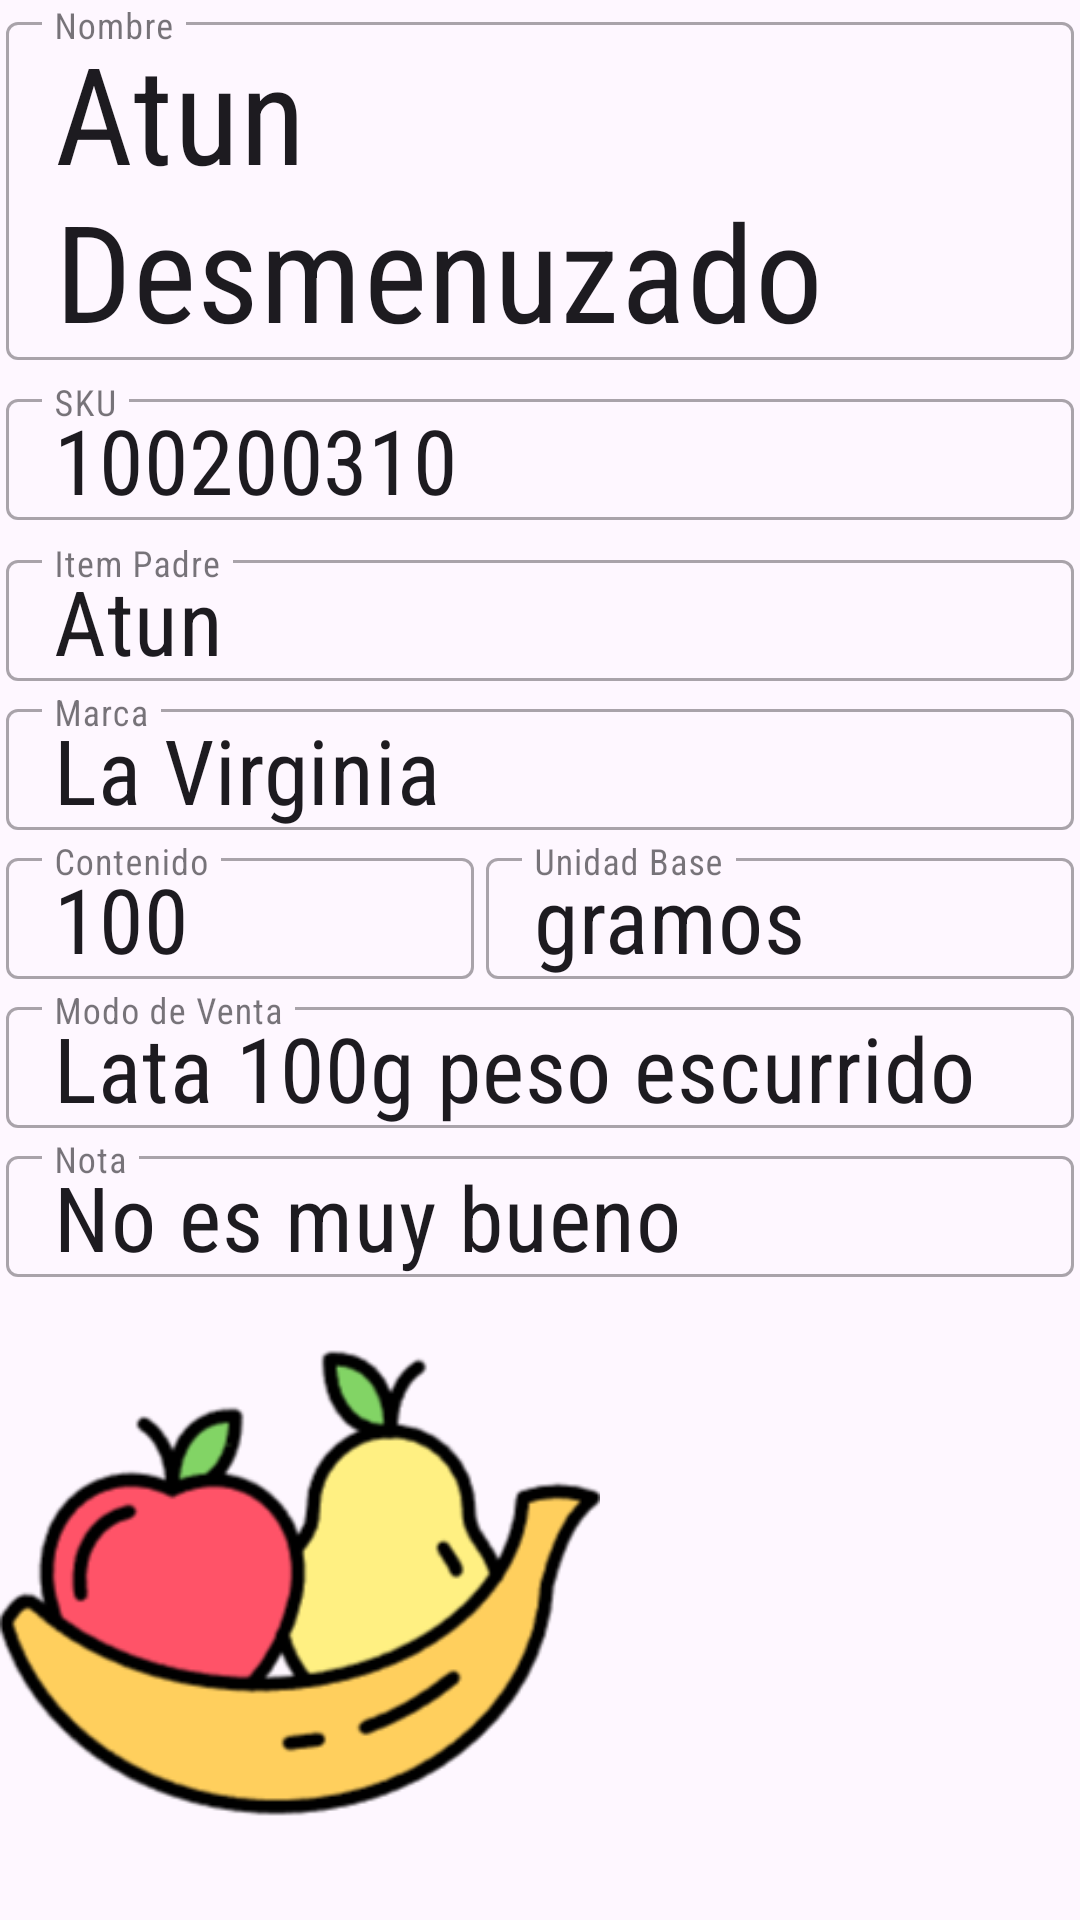

Android layout source for this screen:
<!-- AndroidManifest.xml: application theme Theme.SuperAhorro -->
<!-- res/layout/fragment_model_detail.xml -->
<?xml version="1.0" encoding="utf-8"?>
<androidx.constraintlayout.widget.ConstraintLayout xmlns:android="http://schemas.android.com/apk/res/android"
    xmlns:app="http://schemas.android.com/apk/res-auto"
    xmlns:tools="http://schemas.android.com/tools"
    android:id="@+id/frameLayout5"
    android:layout_width="match_parent"
    android:layout_height="match_parent"
    tools:context=".fragments.ModelDetail.ModelDetailFragment">

    <com.google.android.material.textfield.TextInputLayout
        android:id="@+id/name_txt"
        style="@style/Widget.MaterialComponents.TextInputLayout.OutlinedBox"
        android:layout_width="0dp"
        android:layout_height="wrap_content"
        android:hint="Nombre"
        android:padding="2dp"
        app:layout_constraintEnd_toEndOf="parent"
        app:layout_constraintStart_toStartOf="parent"
        app:layout_constraintTop_toTopOf="parent">

        <com.google.android.material.textfield.TextInputEditText
            style="@style/TextField_Head1"
            android:layout_width="match_parent"
            android:layout_height="wrap_content"
            android:text="Atun Desmenuzado" />
    </com.google.android.material.textfield.TextInputLayout>

    <com.google.android.material.textfield.TextInputLayout
        app:endIconDrawable="@drawable/icon_barcode"
        app:endIconMode="custom"
        android:id="@+id/modelSku_txt"
        style="@style/Widget.MaterialComponents.TextInputLayout.OutlinedBox"
        android:layout_width="match_parent"
        android:layout_height="wrap_content"
        android:hint="SKU"
        android:padding="2dp"
        app:layout_constraintTop_toBottomOf="@id/name_txt">

        <com.google.android.material.textfield.TextInputEditText
            style="@style/TextField_Input1"
            android:layout_width="match_parent"
            android:layout_height="wrap_content"
            android:text="100200310" />

    </com.google.android.material.textfield.TextInputLayout>

    <ImageView
        android:id="@+id/model_img"
        android:layout_width="200dp"
        android:layout_height="200dp"
        android:scaleType="fitCenter"
        android:src="@drawable/default_item"
        app:layout_constraintTop_toBottomOf="@id/note_txt"
        app:layout_constraintStart_toStartOf="parent" />

    <com.google.android.material.textfield.TextInputLayout
        android:id="@+id/parent_name_txt"
        style="@style/Widget.MaterialComponents.TextInputLayout.OutlinedBox"
        android:layout_width="0dp"
        android:layout_height="wrap_content"
        android:hint="Item Padre"
        android:padding="2dp"
        app:layout_constraintEnd_toEndOf="parent"
        app:layout_constraintStart_toStartOf="parent"
        app:layout_constraintTop_toBottomOf="@id/modelSku_txt">

        <com.google.android.material.textfield.TextInputEditText
            style="@style/TextField_Input1"
            android:layout_width="match_parent"
            android:layout_height="wrap_content"
            android:editable="false"
            android:text="Atun" />
    </com.google.android.material.textfield.TextInputLayout>

    <com.google.android.material.textfield.TextInputLayout
        android:id="@+id/brand_txt"
        style="@style/Widget.MaterialComponents.TextInputLayout.OutlinedBox"
        android:layout_width="0dp"
        android:layout_height="wrap_content"
        android:hint="Marca"
        android:padding="2dp"
        app:layout_constraintEnd_toEndOf="parent"
        app:layout_constraintStart_toStartOf="parent"
        app:layout_constraintTop_toBottomOf="@id/parent_name_txt">

        <com.google.android.material.textfield.TextInputEditText
            style="@style/TextField_Input1"
            android:layout_width="match_parent"
            android:layout_height="wrap_content"
            android:text="La Virginia" />
    </com.google.android.material.textfield.TextInputLayout>

    <com.google.android.material.textfield.TextInputLayout
        android:id="@+id/content_txt"
        style="@style/Widget.MaterialComponents.TextInputLayout.OutlinedBox"
        android:layout_width="0dp"
        android:layout_height="wrap_content"
        android:hint="Contenido"
        android:padding="2dp"
        app:layout_constraintStart_toStartOf="parent"
        app:layout_constraintEnd_toStartOf="@id/base_unit_txt"
        app:layout_constraintTop_toBottomOf="@id/brand_txt">

        <com.google.android.material.textfield.TextInputEditText
            style="@style/TextField_Input1"
            android:layout_width="match_parent"
            android:layout_height="wrap_content"
            android:inputType="number|numberDecimal"
            android:text="100" />
    </com.google.android.material.textfield.TextInputLayout>

    <com.google.android.material.textfield.TextInputLayout
        android:id="@+id/base_unit_txt"
        style="@style/Widget.MaterialComponents.TextInputLayout.OutlinedBox"
        android:layout_width="200dp"
        android:layout_height="wrap_content"
        android:hint="Unidad Base"
        android:padding="2dp"
        android:clickable="true"
        app:layout_constraintEnd_toEndOf="parent"
        app:layout_constraintStart_toEndOf="@id/content_txt"
        app:layout_constraintTop_toBottomOf="@id/brand_txt">

        <com.google.android.material.textfield.TextInputEditText
            style="@style/TextField_Input1"
            android:layout_width="match_parent"
            android:layout_height="wrap_content"
            android:editable="false"
            android:focusable="false"
            android:clickable="true"
            android:text="gramos" />
    </com.google.android.material.textfield.TextInputLayout>

    <com.google.android.material.textfield.TextInputLayout
        android:id="@+id/sale_mode_txt"
        style="@style/Widget.MaterialComponents.TextInputLayout.OutlinedBox"
        android:layout_width="0dp"
        android:layout_height="wrap_content"
        android:hint="Modo de Venta"
        android:padding="2dp"
        app:layout_constraintEnd_toEndOf="parent"
        app:layout_constraintStart_toStartOf="parent"
        app:layout_constraintTop_toBottomOf="@id/base_unit_txt">

        <com.google.android.material.textfield.TextInputEditText
            style="@style/TextField_Input1"
            android:layout_width="match_parent"
            android:layout_height="wrap_content"
            android:text="Lata 100g peso escurrido" />
    </com.google.android.material.textfield.TextInputLayout>

    <com.google.android.material.textfield.TextInputLayout
        android:id="@+id/note_txt"
        style="@style/Widget.MaterialComponents.TextInputLayout.OutlinedBox"
        android:layout_width="0dp"
        android:layout_height="wrap_content"
        android:hint="Nota"
        android:padding="2dp"
        app:layout_constraintEnd_toEndOf="parent"
        app:layout_constraintStart_toStartOf="parent"
        app:layout_constraintTop_toBottomOf="@id/sale_mode_txt">

        <com.google.android.material.textfield.TextInputEditText
            style="@style/TextField_Input1"
            android:layout_width="match_parent"
            android:layout_height="wrap_content"
            android:text="No es muy bueno" />
    </com.google.android.material.textfield.TextInputLayout>


</androidx.constraintlayout.widget.ConstraintLayout>
<!-- resources referenced by this layout -->
<resources>
  <!-- drawable default_item: png bitmap (drawable, 19750 bytes) -->
  <style name="TextField_Head1">
          <item name="android:fontFamily">sans-serif-condensed</item>
          <item name="android:textSize">45sp</item>
          <item name="android:paddingVertical">0dp</item>
      </style>
  <style name="TextField_Input1">
          <item name="android:fontFamily">sans-serif-condensed</item>
          <item name="android:textSize">30sp</item>
          <item name="android:paddingVertical">0dp</item>
      </style>
  <style name="Theme.SuperAhorro" parent="Base.Theme.SuperAhorro" />
  <style name="Base.Theme.SuperAhorro" parent="Theme.Material3.DayNight.NoActionBar">
          
          
      </style>
</resources>
